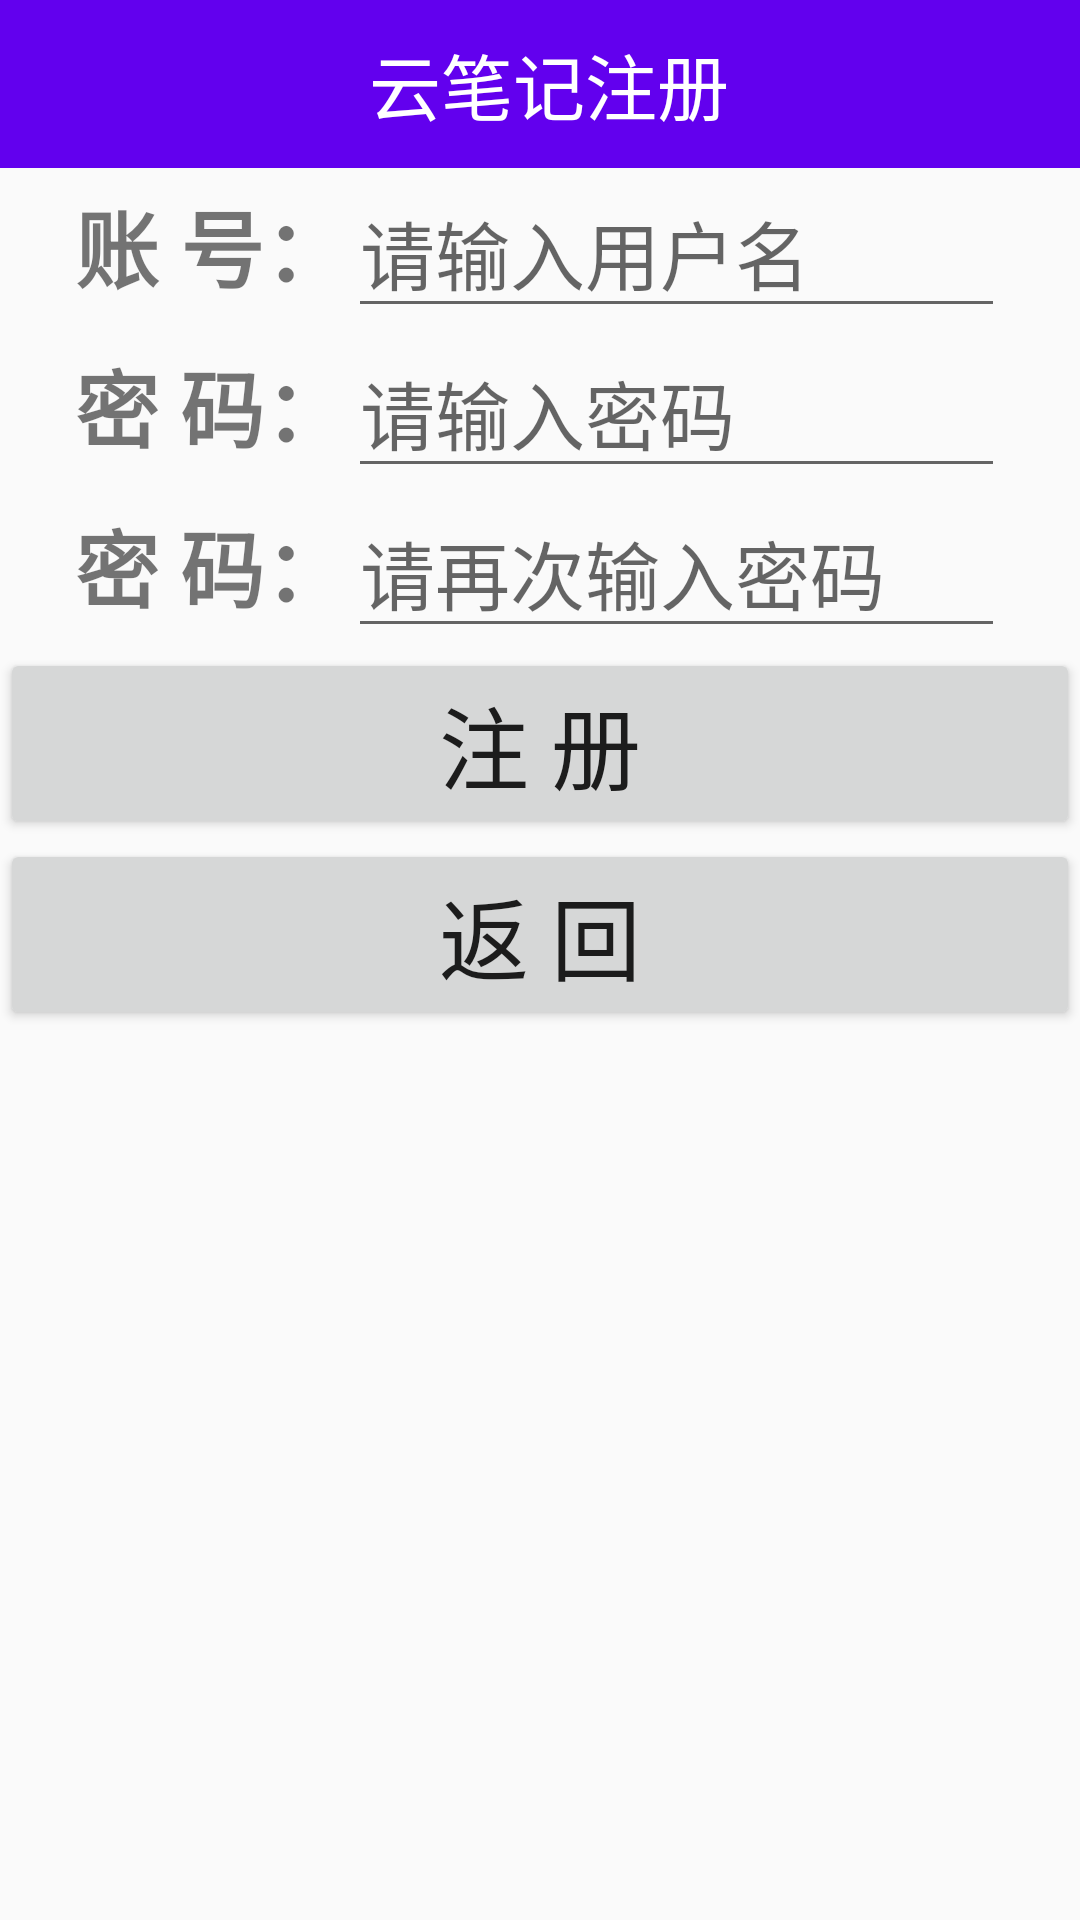

Reconstruct the res/layout file that produces this screen, plus the resources it refers to.
<!-- AndroidManifest.xml: application theme AppTheme -->
<!-- res/layout/reg_page.xml -->
<?xml version="1.0" encoding="utf-8"?>
<LinearLayout xmlns:android="http://schemas.android.com/apk/res/android"
    xmlns:app="http://schemas.android.com/apk/res-auto"
    android:layout_width="match_parent"
    android:layout_height="match_parent"
    android:orientation="vertical">

    <android.support.v7.widget.Toolbar
        android:id="@+id/toolbar_reg"
        android:layout_width="match_parent"
        android:layout_height="?attr/actionBarSize"
        android:background="?attr/colorPrimary"
        app:popupTheme="@style/AppTheme.PopupOverlay">

        <TextView
            android:layout_width="match_parent"
            android:layout_height="match_parent"
            android:gravity="center"
            android:text="云笔记注册"
            android:textColor="#ffffff"
            android:textSize="24sp"
            android:paddingRight="10dp" />
    </android.support.v7.widget.Toolbar>

    <LinearLayout
        android:layout_width="match_parent"
        android:layout_height="wrap_content"
        android:orientation="horizontal"
        android:paddingLeft="25dp"
        android:paddingRight="25dp">

        <TextView
            android:layout_width="wrap_content"
            android:layout_height="wrap_content"
            android:text="@string/user"
            android:textSize="28sp"
            android:textStyle="normal|bold" />

        <EditText
            android:id="@+id/et_reg_user"
            android:layout_width="match_parent"
            android:layout_height="wrap_content"
            android:hint="@string/yonghuming"
            android:inputType="text"
            android:textSize="25sp" />
    </LinearLayout>

    <LinearLayout
        android:layout_width="match_parent"
        android:layout_height="wrap_content"
        android:orientation="horizontal"
        android:paddingLeft="25dp"
        android:paddingRight="25dp">

        <TextView
            android:layout_width="wrap_content"
            android:layout_height="wrap_content"
            android:text="@string/mima"
            android:textSize="28sp"
            android:textStyle="normal|bold" />

        <EditText
            android:id="@+id/et_reg_passwordone"
            android:layout_width="match_parent"
            android:layout_height="wrap_content"
            android:hint="@string/shuru"
            android:inputType="textPassword"
            android:textSize="25sp" />
    </LinearLayout>

    <LinearLayout
        android:layout_width="match_parent"
        android:layout_height="wrap_content"
        android:orientation="horizontal"
        android:paddingLeft="25dp"
        android:paddingRight="25dp">

        <TextView
            android:layout_width="wrap_content"
            android:layout_height="wrap_content"
            android:text="@string/mima"
            android:textSize="28sp"
            android:textStyle="normal|bold" />

        <EditText
            android:id="@+id/et_reg_passwordtwo"
            android:layout_width="match_parent"
            android:layout_height="wrap_content"
            android:hint="@string/zaicishuru"
            android:inputType="textPassword"
            android:textSize="25sp" />
    </LinearLayout>


    <Button
        android:id="@+id/btn_reg"
        android:layout_width="match_parent"
        android:layout_height="wrap_content"
        android:text="@string/zhuce"
        android:textSize="30sp" />

    <Button
        android:id="@+id/btn_back"
        android:layout_width="match_parent"
        android:layout_height="wrap_content"
        android:text="@string/fanhui"
        android:textSize="30sp" />

</LinearLayout>
<!-- resources referenced by this layout -->
<resources>
  <string name="fanhui">返 回</string>
  <string name="mima">密 码：</string>
  <string name="shuru">请输入密码</string>
  <string name="user">账 号：</string>
  <string name="yonghuming">请输入用户名</string>
  <string name="zaicishuru">请再次输入密码</string>
  <string name="zhuce">注   册</string>
  <style name="AppTheme.PopupOverlay" parent="ThemeOverlay.AppCompat.Light" />
  <style name="AppTheme" parent="Theme.AppCompat.Light.NoActionBar">
          
          <item name="colorPrimary">@color/colorPrimary</item>
          <item name="colorPrimaryDark">@color/colorPrimaryDark</item>
          <item name="colorAccent">@color/colorAccent</item>
          <item name="actionOverflowButtonStyle">@style/OverflowButtonStyle</item>
          <item name="actionOverflowMenuStyle">@style/ment</item>
      </style>
  <style name="OverflowButtonStyle" parent="@android:style/Widget.ActionButton.Overflow">
          <item name="android:src">@drawable/abc_ic_menu_moreoverflow_mtrl_alpha</item>
      </style>
  <style name="ment" parent="Widget.AppCompat.Light.PopupMenu.Overflow">
          <item name="overlapAnchor">false</item>
      </style>
  <!-- not gathered from this repository: default colours our renderer supplied (Android Studio template values) -->
  <color name="colorPrimary">#FF6200EE</color>
  <color name="colorPrimaryDark">#FF3700B3</color>
  <color name="colorAccent">#FF03DAC5</color>
</resources>
